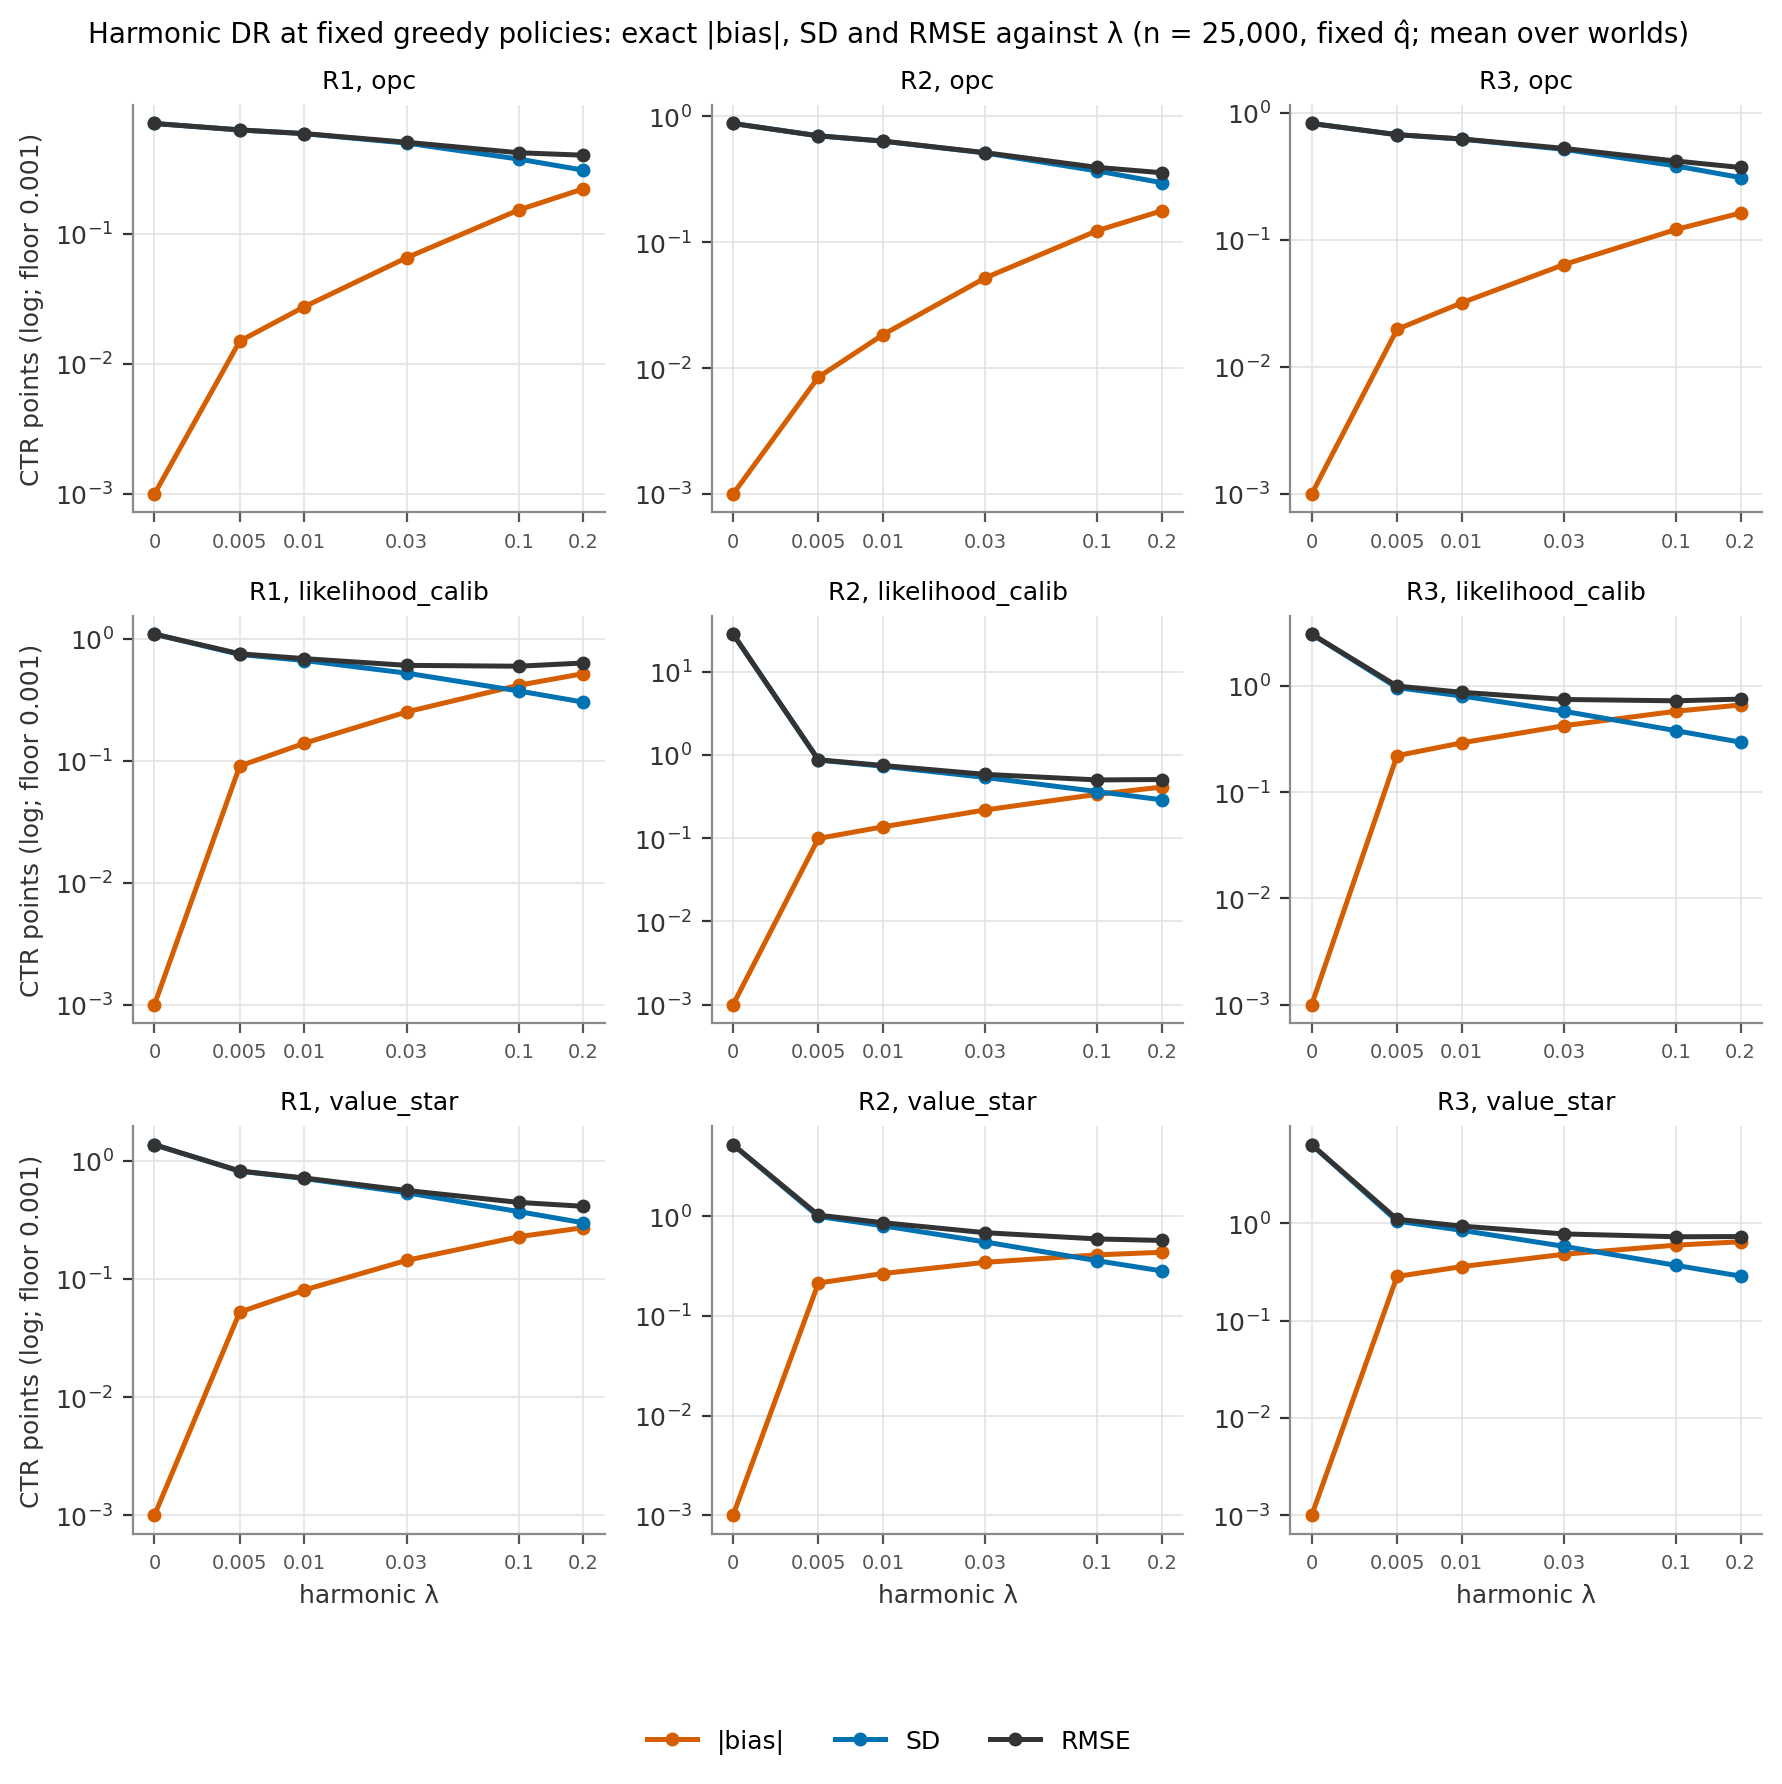

Source data for this figure (header and first rows):
arm, regime, lambda, metric, value
opc, R1, 0, abs_bias_pts, 0
opc, R1, 0.005, abs_bias_pts, 0.01496
opc, R1, 0.01, abs_bias_pts, 0.02747
opc, R1, 0.03, abs_bias_pts, 0.06541
opc, R1, 0.1, abs_bias_pts, 0.1524
opc, R1, 0.2, abs_bias_pts, 0.2214
opc, R1, 0, sd_pts, 0.7036
opc, R1, 0.005, sd_pts, 0.6276
opc, R1, 0.01, sd_pts, 0.5875
opc, R1, 0.03, sd_pts, 0.4971
opc, R1, 0.1, sd_pts, 0.3748
opc, R1, 0.2, sd_pts, 0.3081
opc, R1, 0, rmse_pts, 0.7036
opc, R1, 0.005, rmse_pts, 0.6279
opc, R1, 0.01, rmse_pts, 0.5886
opc, R1, 0.03, rmse_pts, 0.5047
opc, R1, 0.1, rmse_pts, 0.4192
opc, R1, 0.2, rmse_pts, 0.4014
opc, R2, 0, abs_bias_pts, 0
opc, R2, 0.005, abs_bias_pts, 0.008483
opc, R2, 0.01, abs_bias_pts, 0.01845
opc, R2, 0.03, abs_bias_pts, 0.05215
opc, R2, 0.1, abs_bias_pts, 0.1239
opc, R2, 0.2, abs_bias_pts, 0.178
opc, R2, 0, sd_pts, 0.8792
opc, R2, 0.005, sd_pts, 0.7015
opc, R2, 0.01, sd_pts, 0.6366
opc, R2, 0.03, sd_pts, 0.5124
opc, R2, 0.1, sd_pts, 0.3687
opc, R2, 0.2, sd_pts, 0.2975
opc, R2, 0, rmse_pts, 0.8792
opc, R2, 0.005, rmse_pts, 0.7016
opc, R2, 0.01, rmse_pts, 0.6369
opc, R2, 0.03, rmse_pts, 0.5156
opc, R2, 0.1, rmse_pts, 0.3937
opc, R2, 0.2, rmse_pts, 0.3569
opc, R3, 0, abs_bias_pts, 0
opc, R3, 0.005, abs_bias_pts, 0.01981
opc, R3, 0.01, abs_bias_pts, 0.032
opc, R3, 0.03, abs_bias_pts, 0.06405
opc, R3, 0.1, abs_bias_pts, 0.1211
opc, R3, 0.2, abs_bias_pts, 0.1634
opc, R3, 0, sd_pts, 0.8282
opc, R3, 0.005, sd_pts, 0.6758
opc, R3, 0.01, sd_pts, 0.6239
opc, R3, 0.03, sd_pts, 0.5184
opc, R3, 0.1, sd_pts, 0.3838
opc, R3, 0.2, sd_pts, 0.3103
opc, R3, 0, rmse_pts, 0.8282
opc, R3, 0.005, rmse_pts, 0.6764
opc, R3, 0.01, rmse_pts, 0.6257
opc, R3, 0.03, rmse_pts, 0.5271
opc, R3, 0.1, rmse_pts, 0.419
opc, R3, 0.2, rmse_pts, 0.373
likelihood_calib, R1, 0, abs_bias_pts, 0
likelihood_calib, R1, 0.005, abs_bias_pts, 0.09067
likelihood_calib, R1, 0.01, abs_bias_pts, 0.1393
likelihood_calib, R1, 0.03, abs_bias_pts, 0.2518
likelihood_calib, R1, 0.1, abs_bias_pts, 0.4171
likelihood_calib, R1, 0.2, abs_bias_pts, 0.5189
... 102 more rows
